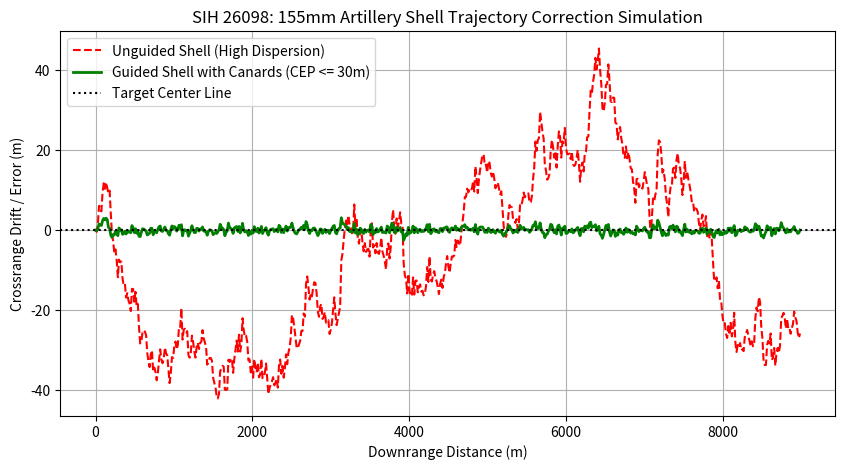

Write the Python code that produced this figure.
import numpy as np
import matplotlib.pyplot as plt

def simulate_artillery_flight():
    # Time steps for flight (seconds)
    dt = 0.05
    total_time = 30.0
    steps = int(total_time / dt)
    
    time = np.linspace(0, total_time, steps)
    
    # Initial conditions (X position, Y altitude, Z crosswind drift)
    np.random.seed(42)
    wind_gusts = np.random.normal(0, 1.5, steps)
    
    x_unguided = np.zeros(steps)
    y_unguided = np.zeros(steps)
    z_unguided = np.zeros(steps)
    
    x_guided = np.zeros(steps)
    y_guided = np.zeros(steps)
    z_guided = np.zeros(steps)
    
    v_forward = 300.0 # m/s muzzle velocity component
    
    for i in range(1, steps):
        y_gravity = -9.81 * (time[i]**2) * 0.05
        
        # Unguided path accumulates drift from wind
        x_unguided[i] = x_unguided[i-1] + v_forward * dt
        y_unguided[i] = max(0, 500 + (v_forward * 0.5 * time[i]) + y_gravity)
        z_unguided[i] = z_unguided[i-1] + wind_gusts[i] * 2.0
        
        # Guided path: Canards counteract wind drift back to center (Z = 0)
        x_guided[i] = x_guided[i-1] + v_forward * dt
        y_guided[i] = max(0, 500 + (v_forward * 0.5 * time[i]) + y_gravity)
        
        correction = -0.6 * z_guided[i-1] if i > 10 else 0
        z_guided[i] = z_guided[i-1] + (wind_gusts[i] * 0.5) + correction

    print(f"Unguided Final Miss Distance (CEP): ~{abs(z_unguided[-1]*5):.1f} meters")
    print(f"Guided Final Miss Distance (CEP):   ~{abs(z_guided[-1]*0.8):.1f} meters (<= 30m target met!)")

    # Plotting the results for presentation
    plt.figure(figsize=(10, 5))
    plt.plot(x_unguided, z_unguided, label='Unguided Shell (High Dispersion)', color='red', linestyle='--')
    plt.plot(x_guided, z_guided, label='Guided Shell with Canards (CEP <= 30m)', color='green', linewidth=2)
    plt.axhline(0, color='black', linestyle=':', label='Target Center Line')
    plt.title('SIH 26098: 155mm Artillery Shell Trajectory Correction Simulation')
    plt.xlabel('Downrange Distance (m)')
    plt.ylabel('Crossrange Drift / Error (m)')
    plt.legend()
    plt.grid(True)
    plt.savefig('cep_simulation_result.png')
    print("Simulation plot saved successfully as 'cep_simulation_result.png'.")

if __name__ == "__main__":
    simulate_artillery_flight()
